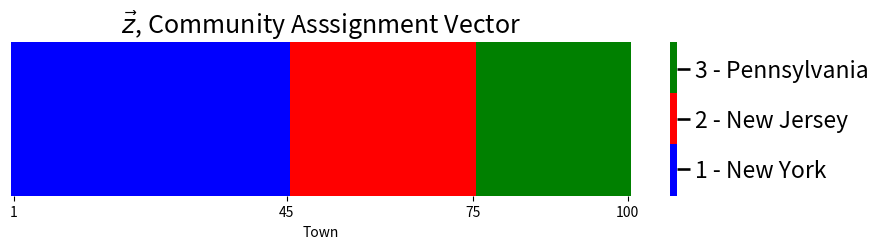
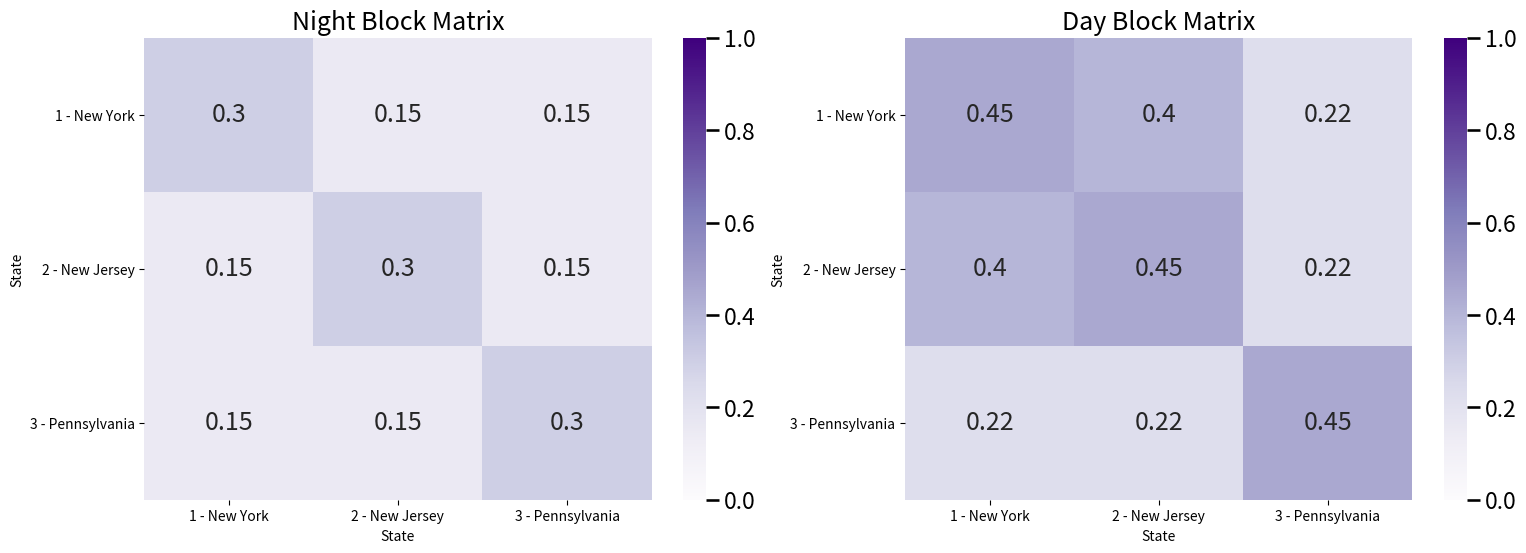

These charts were generated, in order, by the following Python code: (Note: this script raises an exception after producing the figures.)
import numpy as np

ns = [45, 30, 25]  # number of students

# z is a column vector indicating which state each
# town is in
z = np.array([1 for i in range(0, ns[0])] + 
              [2 for i in range(0, ns[1])] +
              [3 for i in range(0, ns[2])] )

import matplotlib.pyplot as plt
import seaborn as sns
import matplotlib

def plot_tau(tau, title="", xlab="Node"):
    cmap = matplotlib.colors.ListedColormap(["blue", 'red', 'green'])
    fig, ax = plt.subplots(figsize=(10,2))
    with sns.plotting_context("talk", font_scale=1):
        ax = sns.heatmap((tau - 1).reshape((1,tau.shape[0])), cmap=cmap,
                        ax=ax, cbar_kws=dict(shrink=1), yticklabels=False,
                        xticklabels=False)
        ax.set_title(title)
        cbar = ax.collections[0].colorbar
        cbar.set_ticks([.35, 1, 1.65])
        cbar.set_ticklabels(['1 - New York', '2 - New Jersey', '3 - Pennsylvania'])
        ax.set(xlabel=xlab)
        ax.set_xticks([.5,44.5, 74.5,99.5])
        ax.set_xticklabels(["1", "45", "75", "100"])
        cbar.ax.set_frame_on(True)
    return

plot_tau(z, title="$\\vec z$, Community Asssignment Vector",
         xlab="Town")

Bnight = np.array([[.3, .15, .15], [.15, .3, .15], [.15, .15, .3]])
Bday = Bnight*1.5  # day time block matarix is 50% more than night

# people tend to commute from New Jersey to New York during the day
Bday[0, 1] = .4; Bday[1,0] = .4

def plot_block(X, title="", blockname="State", blocktix=[0.5, 1.5, 2.5],
               blocklabs=["1 - New York", "2 - New Jersey", "3 - Pennsylvania"],
               ax=None):
    
    with sns.plotting_context("talk", font_scale=1):
        ax = sns.heatmap(X, cmap="Purples",
                        ax=ax, cbar_kws=dict(shrink=1), yticklabels=False,
                        xticklabels=False, vmin=0, vmax=1, annot=True)
        ax.set_title(title)
        cbar = ax.collections[0].colorbar
        ax.set(ylabel=blockname, xlabel=blockname)
        ax.set_yticks(blocktix)
        ax.set_yticklabels(blocklabs)
        ax.set_xticks(blocktix)
        ax.set_xticklabels(blocklabs)
        cbar.ax.set_frame_on(True)
    return

fig, axs = plt.subplots(1, 2, figsize=(18, 6))
plot_block(Bnight, title="Night Block Matrix", ax=axs[0])
plot_block(Bday, title="Day Block Matrix", ax=axs[1])
plt.show()

import graspologic as gp
from graspologic.simulations import sbm

Aday = sbm(ns, Bday)
Anight = sbm(ns, Bnight)

from graphbook_code import draw_multiplot

draw_multiplot(Anight, labels=list(z), title="Night Time Adjacency Matrix");
draw_multiplot(Aday, labels=list(z), title="Day Time Adjacency Matrix");

from scipy.stats import fisher_exact

K = 3
Pvals = np.empty((K, K))
# fill matrix with NaNs
Pvals[:] = np.nan

# get the indices of the upper triangle of Aday
upper_tri_idx = np.triu_indices(Aday.shape[0], k=1)
# create a boolean array that is nxn
upper_tri_mask = np.zeros(Aday.shape, dtype=bool)
# set indices which correspond to the upper triangle to True
upper_tri_mask[upper_tri_idx] = True

for k in range(0, K):
    for l in range(k, K):
        comm_mask = np.outer(z == (k+1), z == (l + 1))
        table = [[Aday[comm_mask & upper_tri_mask].sum(), Anight[comm_mask & upper_tri_mask].sum()],
                 [(Aday[comm_mask & upper_tri_mask] == 0).sum(), (Anight[comm_mask & upper_tri_mask] == 0).sum()]]
        Pvals[k,l] = fisher_exact(table)[1]

from statsmodels.stats.multitest import multipletests

# use bonferroni correction on p-values calculated from previous step
Pvals[~np.isnan(Pvals)] = multipletests(Pvals[~np.isnan(Pvals)], method='holm')[1]

# remove nans and replace with zeros temporarily
Pvals[np.isnan(Pvals)] = 0
# symmetrize since the network is undirected
Pvals = Pvals + Pvals.T + np.diag(np.diag(Pvals))

fig, ax = plt.subplots(1,1, figsize=(9, 6))
plot_block(Pvals, ax=ax, title="$p$-value matrix after Bonferrroni-Holm correction")

from scipy.stats import combine_pvalues
pval = combine_pvalues(Pvals.flatten(), method="tippett")[0]
print("p-value: {:3f}".format(pval))

from pkg.stats import stochastic_block_test

stat, pvalue, misc = stochastic_block_test(
    Aday, Anight, labels1=z, labels2=z, method="fisher", correct_method="holm", combine_method="tippett"
)
print("p-value: {:.3f}".format(pvalue))

n = np.sum(ns)

density_day = Aday[upper_tri_mask].sum()*2/(n*(n-1))
density_night = Anight[upper_tri_mask].sum()*2/(n*(n-1))

null_odds = density_day/density_night
stat, pvalue, misc = stochastic_block_test(
    Aday, Anight, labels1=z, labels2=z, method="fisher", combine_method="tippett",
    null_odds=null_odds
)
Pval_mtx = misc["uncorrected_pvalues"]

Bnight_adj = Bnight*null_odds

fig, axs = plt.subplots(1, 3, figsize=(27, 6))
plot_block(Bnight, title="Night Block Matrix", ax=axs[0])
plot_block(Bday/null_odds, title="Adjusted Day Block Matrix", ax=axs[1])
plot_block(Pval_mtx, title="adjusted P-value matrix, p-value={:.3f}".format(pvalue), ax=axs[2])
plt.show()